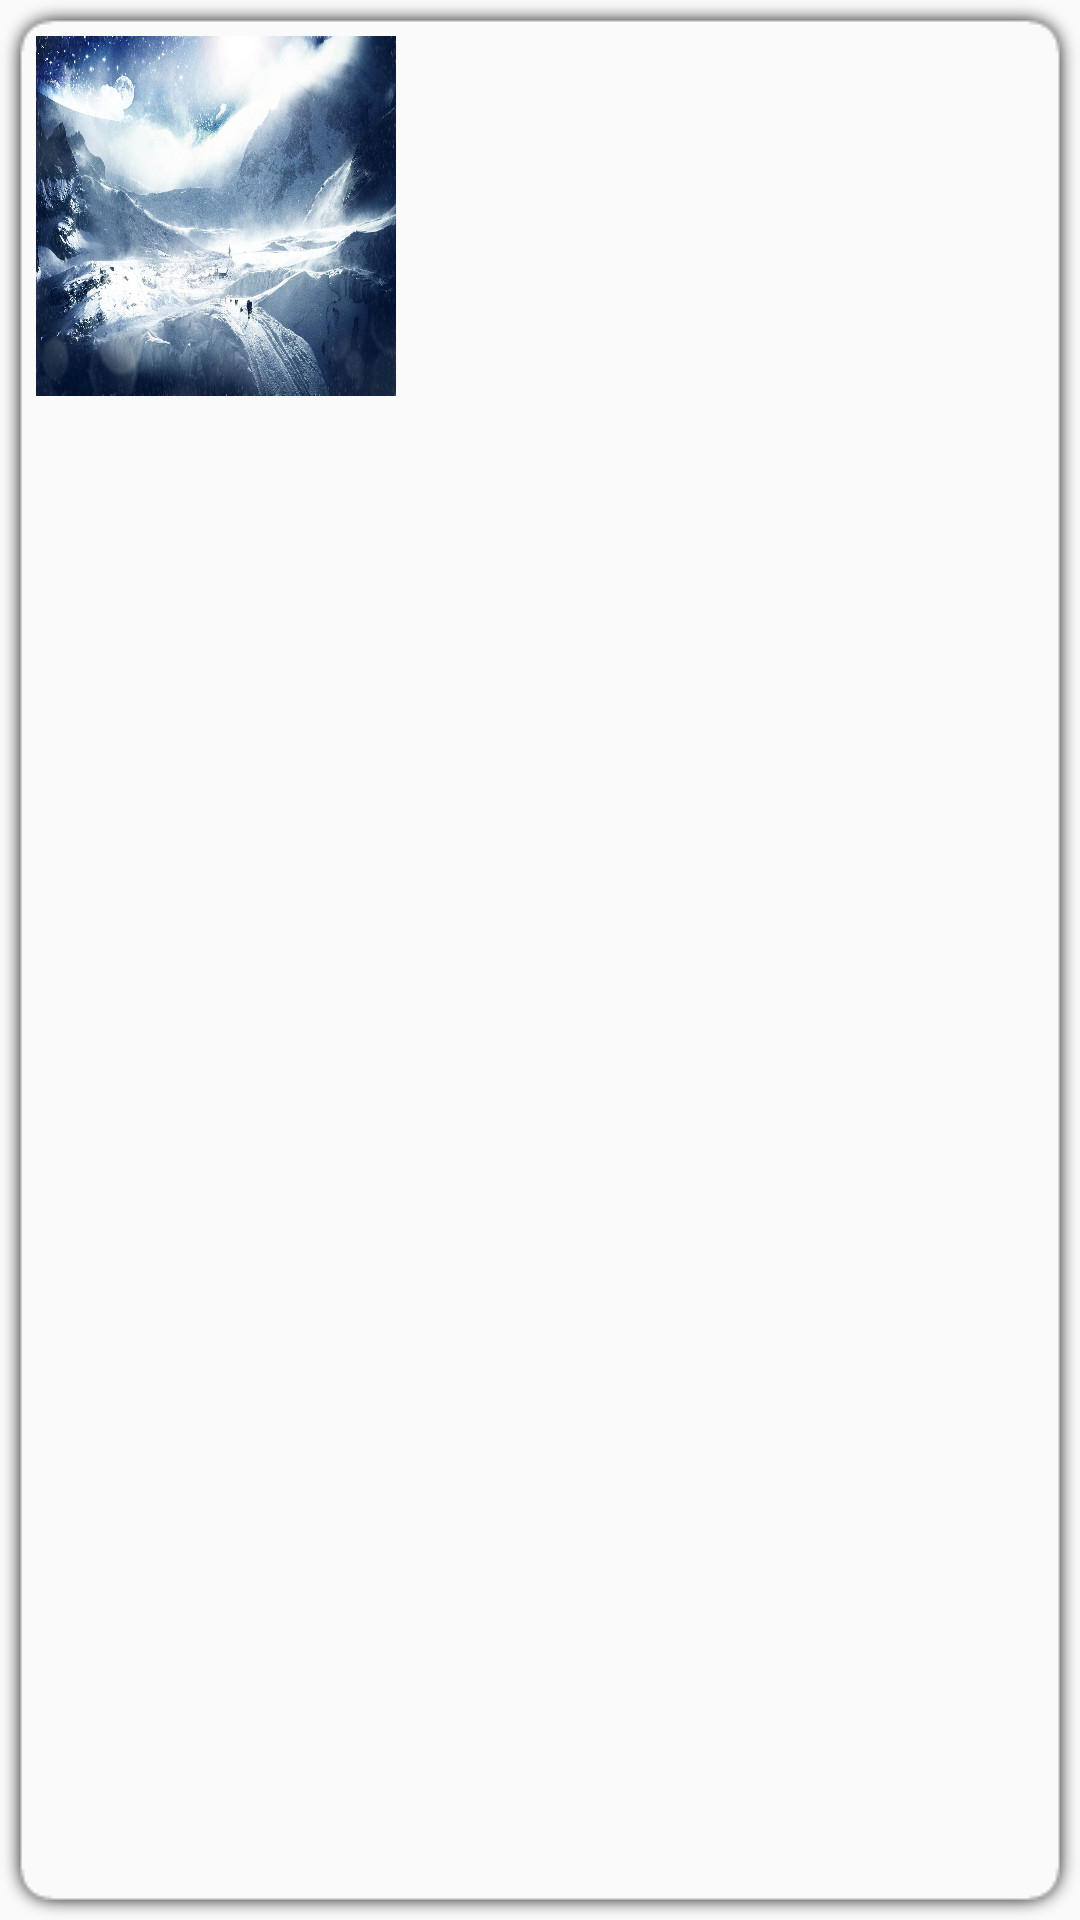

Write the Android layout XML for this screen, with the resource values it uses.
<!-- AndroidManifest.xml: application theme AppTheme -->
<!-- res/layout/news_list_item.xml -->
<?xml version="1.0" encoding="utf-8"?>

<RelativeLayout xmlns:android="http://schemas.android.com/apk/res/android"
    xmlns:app="http://schemas.android.com/apk/res-auto"
    android:layout_width="wrap_content" android:layout_height="wrap_content"
    android:padding="@dimen/list_item_default_padding"
    android:background="@drawable/shadow6"
    >

    <ImageView
        android:id="@+id/news_list_item_imageView"
        android:layout_width="120dp"
        android:layout_height="120dp"
        android:layout_alignParentStart="true"
        android:layout_alignParentTop="true"
        android:background="@mipmap/test"
        android:contentDescription="@string/user_image" />

    <TextView
        android:id="@+id/news_list_item_title"
        android:layout_width="wrap_content"
        android:layout_height="wrap_content"
        android:layout_toEndOf="@id/news_list_item_imageView"
        android:layout_alignParentTop="true"
        android:layout_alignParentEnd="true"
        android:textSize="@dimen/news_title_fontSize"
        android:textColor="@color/titleFontColor"
        android:layout_marginStart="5dp"
        android:ems="10" />
    <TextView
        android:id="@+id/news_list_item_details"
        android:layout_width="wrap_content"
        android:layout_height="wrap_content"
        android:layout_toEndOf="@id/news_list_item_imageView"
        android:layout_below="@id/news_list_item_title"
        android:layout_alignParentEnd="true"
        android:textSize="@dimen/news_details_fontSize"
        android:layout_marginTop="@dimen/textFields_default_margin"
        android:layout_marginStart="5dp"
        android:ems="10" />

</RelativeLayout>
<!-- resources referenced by this layout -->
<resources>
  <color name="titleFontColor">#000</color>
  <dimen name="list_item_default_padding">12dp</dimen>
  <dimen name="news_details_fontSize">16sp</dimen>
  <dimen name="news_title_fontSize">18sp</dimen>
  <dimen name="textFields_default_margin">15dp</dimen>
  <!-- mipmap test: jpg bitmap (mipmap-xxhdpi, 598523 bytes) -->
  <string name="user_image">User Image</string>
  <style name="AppTheme" parent="Theme.AppCompat.Light.NoActionBar">
          
          <item name="colorPrimary">@color/colorPrimary</item>
          <item name="colorPrimaryDark">@color/colorPrimaryDark</item>
          <item name="colorAccent">@color/colorAccent</item>
      </style>
  <color name="colorPrimary">#009688</color>
  <color name="colorPrimaryDark">#00665c</color>
  <color name="colorAccent">#009688</color>
</resources>
